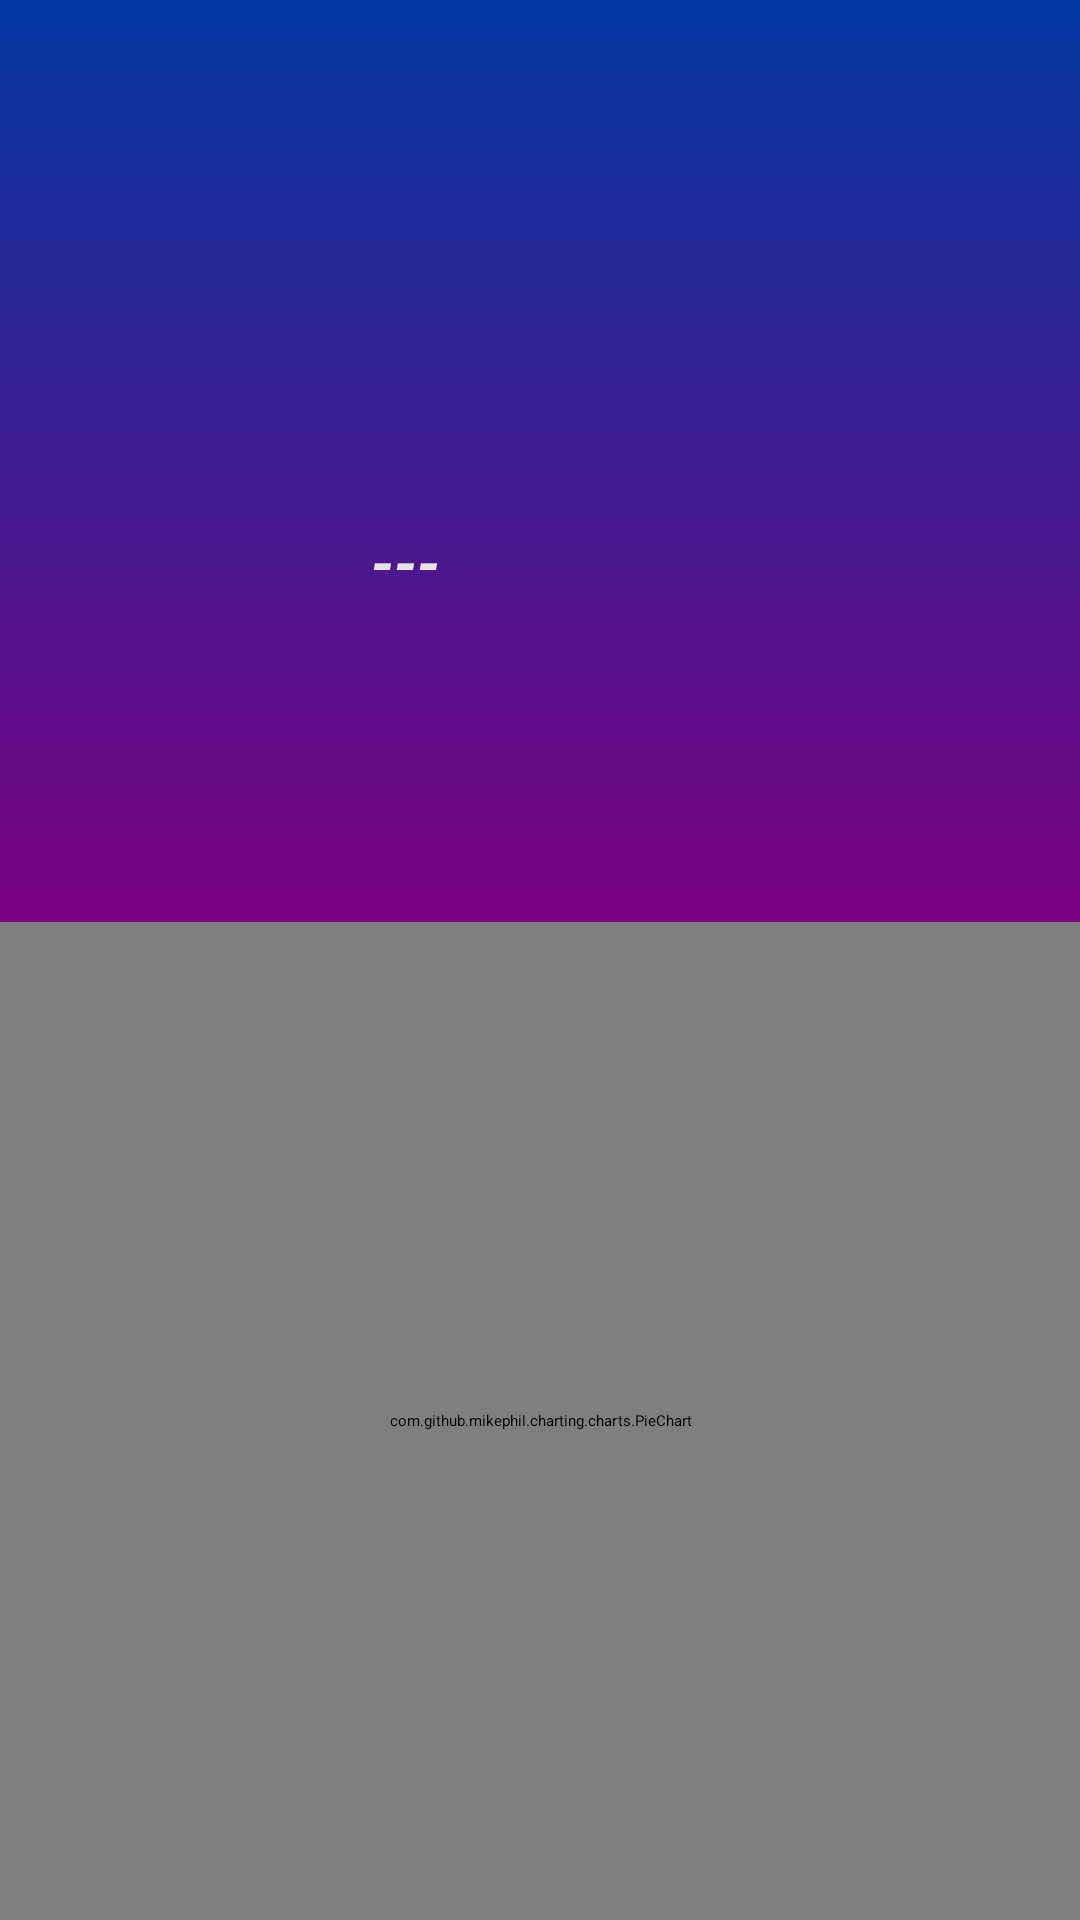

Reconstruct the res/layout file that produces this screen, plus the resources it refers to.
<!-- AndroidManifest.xml: application theme Theme.FitnessTracker -->
<!-- res/layout/fragment_home.xml -->
<?xml version="1.0" encoding="utf-8"?>
<LinearLayout xmlns:android="http://schemas.android.com/apk/res/android"
    xmlns:app="http://schemas.android.com/apk/res-auto"
    xmlns:tools="http://schemas.android.com/tools"
    android:layout_width="match_parent"
    android:layout_height="match_parent"
    android:orientation="vertical"
    android:background="@drawable/background_fade"
    tools:context=".ui.home.HomeFragment">

    <TextView
        android:id="@+id/text_home"
        android:layout_width="match_parent"
        android:layout_height="wrap_content"
        android:layout_marginStart="4dp"
        android:layout_marginBottom="4dp"
        android:layout_marginEnd="4dp"
        android:layout_marginTop="16dp"
        android:textAlignment="center"
        android:textSize="24sp"
        android:textStyle="bold|italic"
        android:textColor="@color/white"
        app:layout_constraintEnd_toEndOf="parent"
        app:layout_constraintStart_toStartOf="parent"
        app:layout_constraintTop_toTopOf="parent">

    </TextView>

    <LinearLayout
        android:layout_width="match_parent"
        android:layout_height="wrap_content"
        android:orientation="horizontal"
        android:layout_marginTop="15dp"
        android:layout_marginStart="15dp"
        android:layout_marginEnd="15dp"
        android:gravity="center">
    <RelativeLayout
        android:id="@+id/progress_layout"
        android:layout_width="200dp"
        android:layout_height="200dp"
        android:layout_margin="20dp"
        android:gravity="center">
        
        <ProgressBar
            android:id="@+id/progress_bar"
            style="?android:attr/progressBarStyleHorizontal"
            android:layout_width="match_parent"
            android:layout_height="match_parent"
            android:background="@drawable/circular_shape"
            android:indeterminate="false"
            android:progressDrawable="@drawable/circular_progress_bar"
            android:textAlignment="center"/>
        
        <TextView
            android:id="@+id/progress_text"
            android:layout_width="wrap_content"
            android:layout_height="wrap_content"
            android:layout_alignParentLeft="true"
            android:layout_alignParentRight="true"
            android:layout_centerVertical="true"
            android:gravity="center"
            android:text="---"
            android:textColor="#e5e5e5"
            android:textSize="20sp"
            android:textStyle="italic|bold"/>
    </RelativeLayout>

        <TextView
            android:id="@+id/user_greet"
            android:layout_width="0dp"
            android:layout_height="wrap_content"
            android:layout_weight="2"
            android:textSize="18sp"
            android:textAlignment="center"
            android:textColor="#e5e5e5"
            android:textStyle="italic">
        </TextView>


    </LinearLayout>

    <com.github.mikephil.charting.charts.PieChart
        android:layout_width="match_parent"
        android:layout_height="match_parent"
        android:id="@+id/pie_chart">

    </com.github.mikephil.charting.charts.PieChart>



</LinearLayout>
<!-- resources referenced by this layout -->
<resources>
  <color name="white">#FFFFFFFF</color>
  <!-- drawable background_fade (drawable) -->
  <?xml version="1.0" encoding="utf-8"?>
  <shape xmlns:android="http://schemas.android.com/apk/res/android">
      <gradient
          android:type="linear"
          android:angle="90"
          android:startColor="#4B0082"
          android:centerColor="#800080"
          android:endColor="#0439A2" />
  </shape>
</resources>
